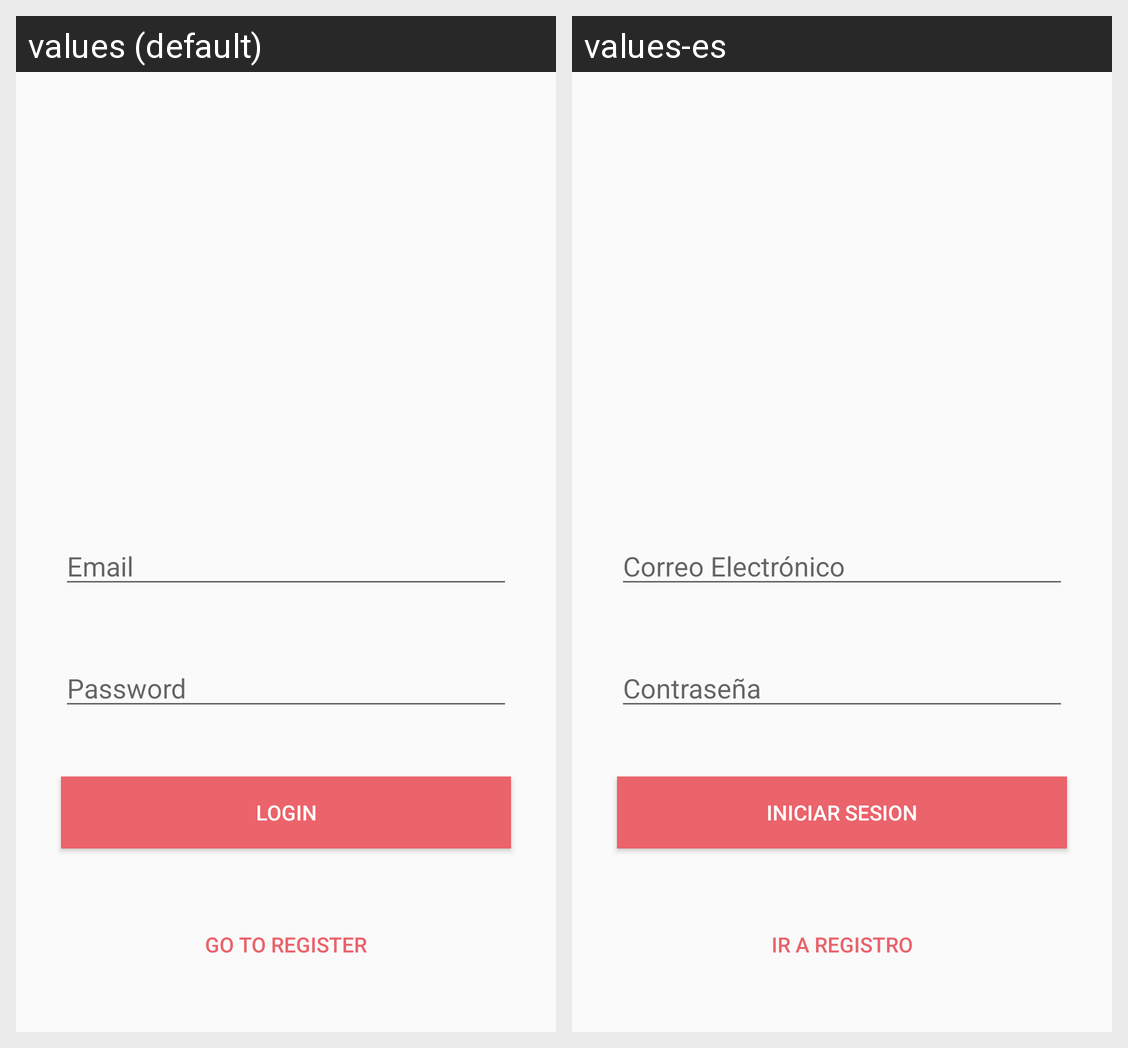

For this localized Android screen grid, give each drawn string resource with its value in every locale shown.
Android screen res/layout/activity_login.xml rendered under 2 locales, left to right: values (default), values-es. Device: Nexus 5 (rendered at 1080×1920; each locale shown at half size, 540×960, under a caption strip naming it); theme AppTheme.NoActionBar.
Strings drawn on this screen, with the default value and each locale's value (text and hints the layout hard-codes, and strings that could not be matched under every locale, appear in the picture but are not listed):

email
  values: Email
  values-es: Correo Electrónico

password
  values: Password
  values-es: Contraseña

login
  values: Login
  values-es: Iniciar Sesion

go_to_register
  values: GO TO REGISTER
  values-es: Ir a registro
